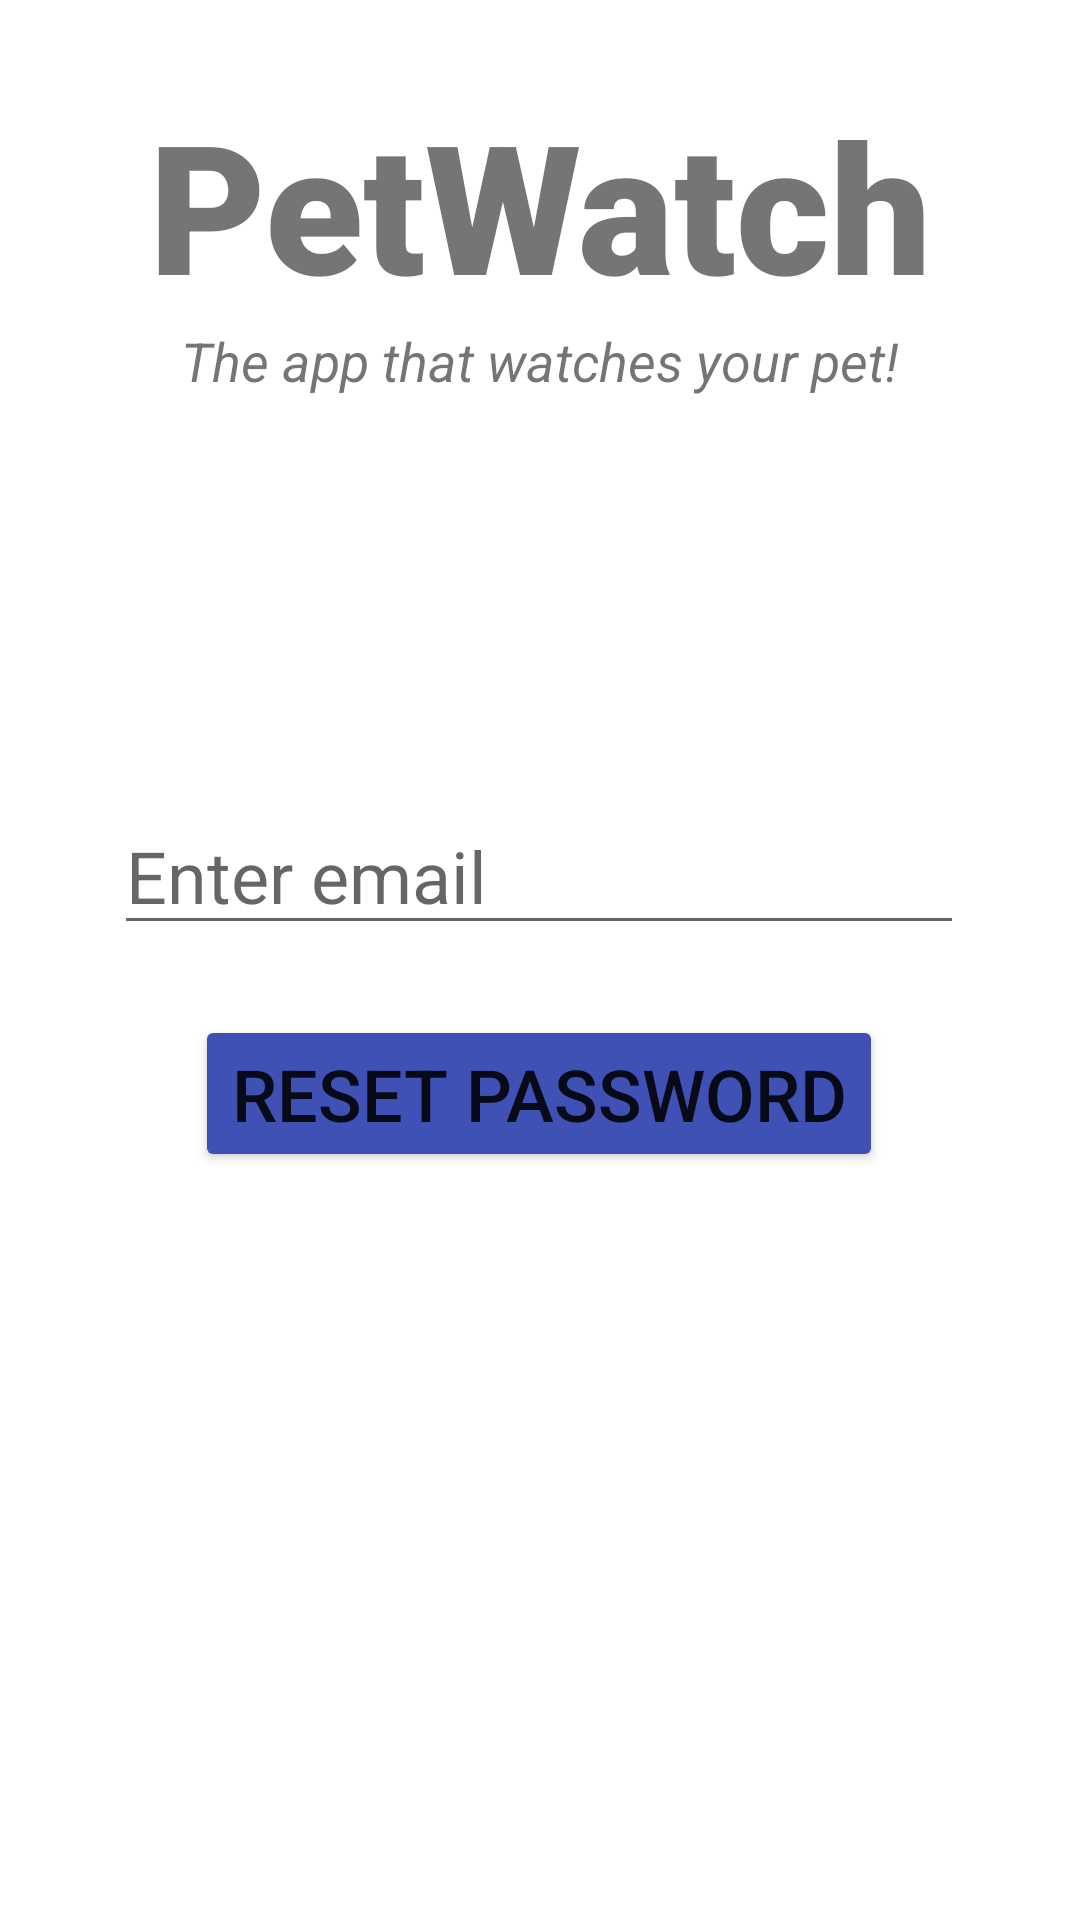

Here is an Android app screen rendered from its layout file. Give the layout XML and the strings, colors and styles it references.
<!-- AndroidManifest.xml: application theme Theme.MyApplication -->
<!-- res/layout/activity_forgot_password.xml -->
<?xml version="1.0" encoding="utf-8"?>
<androidx.constraintlayout.widget.ConstraintLayout xmlns:android="http://schemas.android.com/apk/res/android"
    xmlns:app="http://schemas.android.com/apk/res-auto"
    xmlns:tools="http://schemas.android.com/tools"
    android:layout_width="match_parent"
    android:layout_height="match_parent"
    tools:context=".ForgotPassword">

    <TextView
        android:id="@+id/tvPetWatch"
        android:layout_width="match_parent"
        android:layout_height="wrap_content"
        android:layout_marginTop="28dp"
        android:fontFamily="sans-serif-black"
        android:gravity="center_horizontal"
        android:text="PetWatch"
        android:textAlignment="center"
        android:textSize="60sp"
        android:textStyle="bold"
        app:layout_constraintHorizontal_bias="0.0"
        app:layout_constraintLeft_toLeftOf="parent"
        app:layout_constraintRight_toRightOf="parent"
        app:layout_constraintTop_toTopOf="parent" />

    <TextView
        android:id="@+id/tvDescription"
        android:layout_width="wrap_content"
        android:layout_height="wrap_content"
        android:text="The app that watches your pet!"
        android:textStyle="italic"
        android:textSize="18sp"
        android:textAlignment="center"
        app:layout_constraintBottom_toTopOf="@+id/etEmail"
        app:layout_constraintEnd_toEndOf="parent"
        app:layout_constraintHorizontal_bias="0.497"
        app:layout_constraintStart_toStartOf="parent"
        app:layout_constraintTop_toBottomOf="@+id/tvPetWatch"
        app:layout_constraintVertical_bias="0.0"
        android:gravity="center_horizontal" />

    <EditText
        android:id="@+id/etEmailAddress"
        android:layout_width="wrap_content"
        android:layout_height="wrap_content"
        android:layout_marginTop="124dp"
        android:ems="10"
        android:hint="Enter email"
        android:inputType="textEmailAddress"
        android:textSize="24sp"
        app:layout_constraintBottom_toBottomOf="parent"
        app:layout_constraintEnd_toEndOf="parent"
        app:layout_constraintHorizontal_bias="0.496"
        app:layout_constraintStart_toStartOf="parent"
        app:layout_constraintTop_toBottomOf="@+id/tvDescription"
        app:layout_constraintVertical_bias="0.028" />

    <Button
        android:id="@+id/btnReset"
        android:layout_width="wrap_content"
        android:layout_height="wrap_content"
        android:layout_marginTop="12dp"
        android:text="Reset Password"
        android:textSize="24sp"
        app:backgroundTint="#3F51B5"
        app:layout_constraintBottom_toBottomOf="parent"
        app:layout_constraintEnd_toEndOf="parent"
        app:layout_constraintHorizontal_bias="0.497"
        app:layout_constraintStart_toStartOf="parent"
        app:layout_constraintTop_toBottomOf="@+id/etEmailAddress"
        app:layout_constraintVertical_bias="0.044" />

    <ProgressBar
        android:id="@+id/progressBar4"
        style="?android:attr/progressBarStyle"
        android:layout_width="wrap_content"
        android:visibility="invisible"
        android:layout_height="wrap_content"
        app:layout_constraintBottom_toBottomOf="parent"
        app:layout_constraintEnd_toEndOf="parent"
        app:layout_constraintHorizontal_bias="0.498"
        app:layout_constraintStart_toStartOf="parent"
        app:layout_constraintTop_toBottomOf="@+id/tvDescription"
        app:layout_constraintVertical_bias="0.316" />

</androidx.constraintlayout.widget.ConstraintLayout>
<!-- resources referenced by this layout -->
<resources>
  <style name="Theme.MyApplication" parent="Theme.MaterialComponents.DayNight.NoActionBar">
          
          <item name="colorPrimary">@color/blue_1B5</item>
          <item name="colorOnPrimary">@color/white</item>
          
          <item name="colorSecondary">@color/teal_200</item>
          <item name="colorSecondaryVariant">@color/teal_700</item>
          <item name="colorOnSecondary">@color/black</item>
          
          <item name="android:statusBarColor" tools:targetApi="l">?attr/colorPrimary</item>
          
      </style>
  <color name="blue_1B5">#3F51B5</color>
  <color name="white">#FFFFFFFF</color>
  <color name="teal_200">#FF03DAC5</color>
  <color name="teal_700">#FF018786</color>
  <color name="black">#FF000000</color>
</resources>
